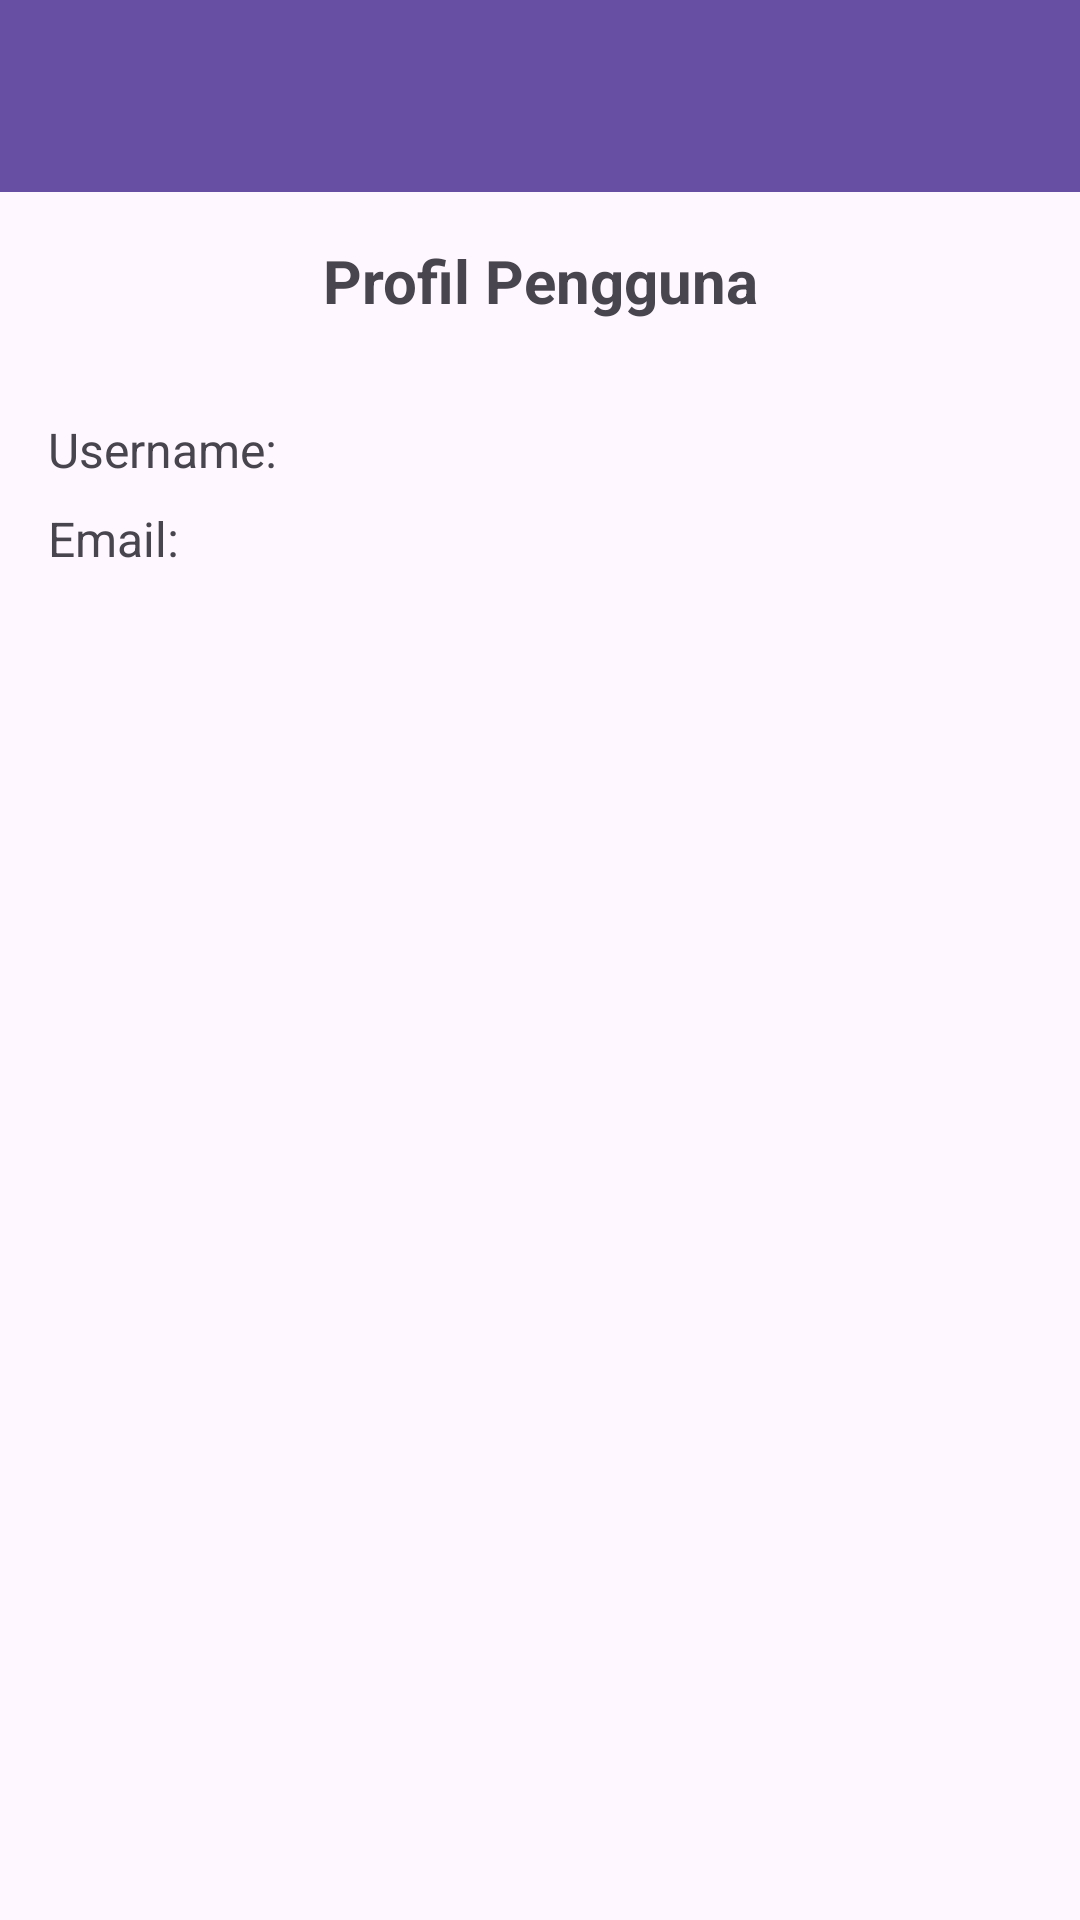

Write the Android layout XML for this screen, with the resource values it uses.
<!-- AndroidManifest.xml: application theme Theme.Appreservasi -->
<!-- res/layout/activity_profile.xml -->
<LinearLayout
    xmlns:android="http://schemas.android.com/apk/res/android"
    android:layout_width="match_parent"
    android:layout_height="match_parent"
    android:orientation="vertical">

    
    <androidx.appcompat.widget.Toolbar
        android:id="@+id/toolbar"
        android:layout_width="match_parent"
        android:layout_height="?attr/actionBarSize"
        android:background="?attr/colorPrimary"
        android:theme="@style/ThemeOverlay.AppCompat.Dark.ActionBar" />

    
    <TextView
        android:id="@+id/tvProfileTitle"
        android:layout_width="match_parent"
        android:layout_height="wrap_content"
        android:text="Profil Pengguna"
        android:textSize="20sp"
        android:textStyle="bold"
        android:gravity="center"
        android:padding="16dp" />

    
    <LinearLayout
        android:layout_width="match_parent"
        android:layout_height="wrap_content"
        android:orientation="vertical"
        android:padding="16dp">

        
        <TextView
            android:id="@+id/tvUsername"
            android:layout_width="match_parent"
            android:layout_height="wrap_content"
            android:text="Username: "
            android:textSize="16sp"
            android:paddingBottom="8dp" />

        
        <TextView
            android:id="@+id/tvEmail"
            android:layout_width="match_parent"
            android:layout_height="wrap_content"
            android:text="Email: "
            android:textSize="16sp"
            android:paddingBottom="8dp" />

    </LinearLayout>
</LinearLayout>
<!-- resources referenced by this layout -->
<resources>
  <style name="Theme.Appreservasi" parent="Base.Theme.Appreservasi" />
  <style name="Base.Theme.Appreservasi" parent="Theme.Material3.DayNight.NoActionBar">
          
          
      </style>
</resources>
